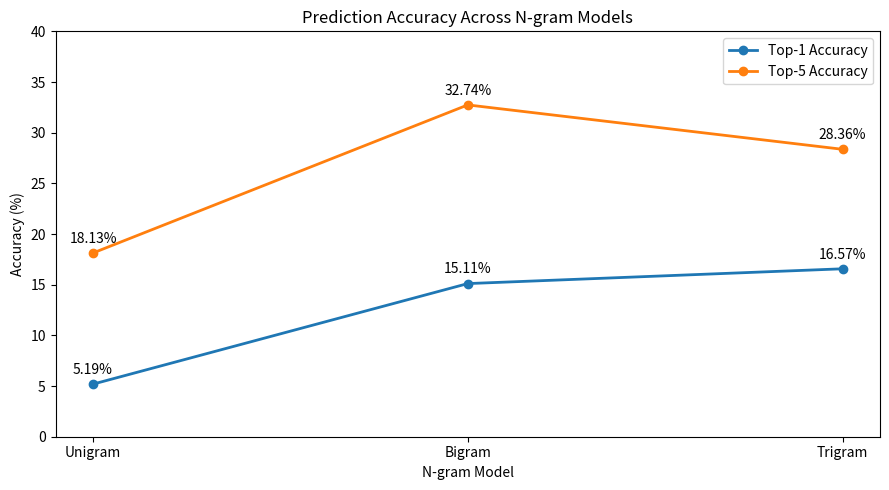

This figure's Python source: (Note: this script raises an exception after producing the figure.)
import matplotlib.pyplot as plt

# Model names
models = ["Unigram", "Bigram", "Trigram"]

# Prediction accuracy
top1_accuracy = [5.19, 15.11, 16.57]
top5_accuracy = [18.13, 32.74, 28.36]

# Create figure
plt.figure(figsize=(9, 5))

# Plot lines
plt.plot(
    models,
    top1_accuracy,
    marker="o",
    linewidth=2,
    label="Top-1 Accuracy"
)

plt.plot(
    models,
    top5_accuracy,
    marker="o",
    linewidth=2,
    label="Top-5 Accuracy"
)

# Title and labels
plt.title("Prediction Accuracy Across N-gram Models")
plt.xlabel("N-gram Model")
plt.ylabel("Accuracy (%)")

# Y-axis
plt.ylim(0, 40)

# Add values to points
for model, value in zip(models, top1_accuracy):
    plt.text(
        model,
        value + 1,
        f"{value:.2f}%",
        ha="center"
    )

for model, value in zip(models, top5_accuracy):
    plt.text(
        model,
        value + 1,
        f"{value:.2f}%",
        ha="center"
    )

# Legend
plt.legend()

# Layout
plt.tight_layout()

# Save
plt.savefig(
    "results/figures/prediction_accuracy.png",
    dpi=300
)

# Display
plt.show()
